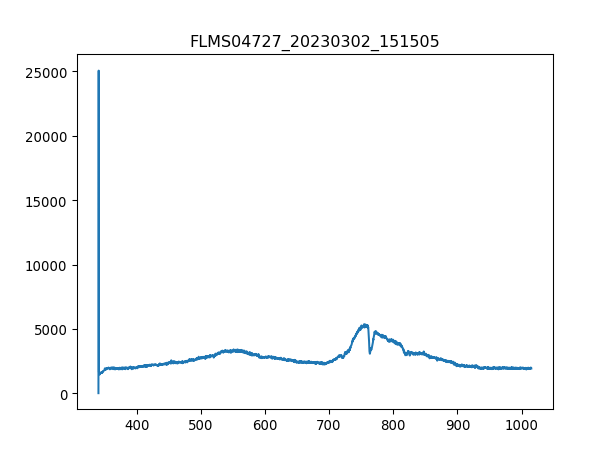

The table this chart was drawn from, first rows:
3.403020900000000211e+02, 1.638374999999999915e+01
3.406731879873454432e+02, 2.506245642857142957e+04
3.410442561190431547e+02, 1.650077678571428578e+03
3.414152943795855890e+02, 1.591564285714285688e+03
3.417863027534650087e+02, 1.500283392857142871e+03
3.421572812251738469e+02, 1.591564285714285688e+03
3.425282297792044233e+02, 1.579861607142857110e+03
3.428991484000489436e+02, 1.537731964285714184e+03
3.432700370722000116e+02, 1.572839999999999918e+03
3.436408957801497763e+02, 1.577521071428571531e+03
3.440117245083906141e+02, 1.572839999999999918e+03
3.443825232414149013e+02, 1.523688750000000027e+03
3.447532919637149575e+02, 1.610288571428571458e+03
3.451240306597831591e+02, 1.596245357142857074e+03
3.454947393141118823e+02, 1.598585892857142881e+03
3.458654179111932763e+02, 1.629012857142857229e+03
3.462360664355199447e+02, 1.682845178571428505e+03
3.466066848715840365e+02, 1.685185714285714312e+03
3.469772732038780418e+02, 1.739018035714285816e+03
3.473478314168941665e+02, 1.696888392857142890e+03
3.477183594951248438e+02, 1.722634285714285625e+03
3.480888574230623931e+02, 1.696888392857142890e+03
3.484593251851991340e+02, 1.797531428571428478e+03
3.488297627660274429e+02, 1.856044821428571368e+03
3.492001701500396962e+02, 1.952006785714285797e+03
3.495705473217281565e+02, 2.073714642857142735e+03
3.499408942655852570e+02, 1.919239285714285643e+03
3.503112109661031468e+02, 1.994136428571428496e+03
3.506814974077744296e+02, 2.040947142857142808e+03
3.510517535750913680e+02, 2.085417321428571540e+03
3.514219794525462248e+02, 2.113503749999999854e+03
3.517921750246313763e+02, 2.045628214285714193e+03
3.521623402758392558e+02, 2.054990357142857192e+03
3.525324751906620122e+02, 2.078395714285714348e+03
3.529025797535921924e+02, 2.164995535714285779e+03
3.532726539491219455e+02, 2.136909107142857010e+03
3.536426977617438752e+02, 2.197763035714285706e+03
3.540127111759500735e+02, 2.047968750000000000e+03
3.543826941762330307e+02, 2.129887499999999818e+03
3.547526467470850093e+02, 2.134568571428571431e+03
3.551225688729983858e+02, 2.162655000000000200e+03
3.554924605384655933e+02, 2.127546964285714239e+03
3.558623217279787809e+02, 2.076055178571428769e+03
3.562321524260304386e+02, 2.155633392857143008e+03
3.566019526171129428e+02, 2.214146785714285670e+03
3.569717222857184993e+02, 2.195422500000000127e+03
3.573414614163394276e+02, 2.190741428571428514e+03
3.577111699934682747e+02, 2.211806250000000091e+03
3.580808480015972464e+02, 2.214146785714285670e+03
3.584504954252187190e+02, 2.267979107142857174e+03
3.588201122488250689e+02, 2.211806250000000091e+03
3.591896984569085021e+02, 2.153292857142856974e+03
3.595592540339615653e+02, 2.153292857142856974e+03
3.599287789644763507e+02, 2.183719821428571322e+03
3.602982732329454620e+02, 2.139249642857143044e+03
3.606677368238611052e+02, 2.190741428571428514e+03
3.610371697217156566e+02, 2.162655000000000200e+03
3.614065719110013788e+02, 2.134568571428571431e+03
3.617759433762107619e+02, 2.106482142857142662e+03
3.621452841018360118e+02, 2.127546964285714239e+03
3.625145940723696185e+02, 2.134568571428571431e+03
... 1,987 more rows
